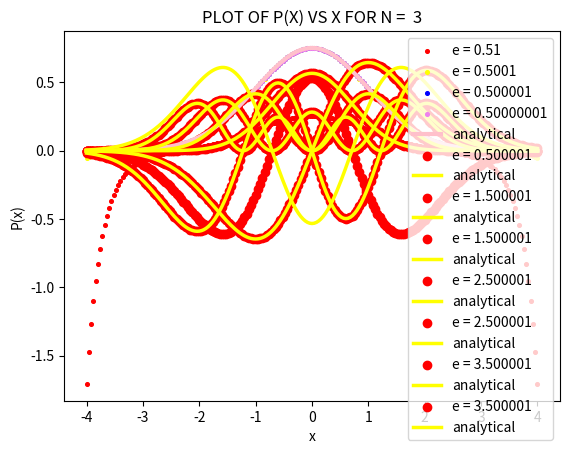

Write the Python code that produced this figure.

#NAME : GAURAV CHANDRA
#ROLL NO : 2020PHY1122

import numpy as np
import matplotlib.pyplot as plt
import pandas as pd
from scipy.constants import hbar,elementary_charge
from scipy import special


def f(e,z):
    return 2*(e - (1/2)*(z**2))


def Numerov(a,b,u_0,u_dash,N,n,f,del_e = 10**(-6)): #numerov method
    
    e = n+0.5+del_e   #eigen value
    h = (b-a)/N     #step size
    x = np.arange(a,b+h,h)
    
    u = np.zeros([N+1])

    C = 1 + ((h**2)/12)*f(e,x)
    
    u[0] = u_0
    
    if n%2!=0: #odd states
    
        u[1] =  u[0] + u_dash*h
    else :      #even states
        
        u[1] = (6-5*C[0])*(u[0]/C[1])
    
    for i in range(2,N+1):
        u[i] = ((12 - 10*C[i-1])*u[i-1] - C[i-2]*u[i-2])/C[i]
        
    
    x_minus = -x[1:]

    X = np.append(x_minus[-1::-1], x)

    if n % 2 != 0:  # odd states
        
        u_minus = -u[1:]
        U = np.append(u_minus[-1::-1], u)

    else:  # even states
        u_minus = u[1:]
        U = np.append(u[-1::-1], u_minus)

    return [X,U]

def anal(x,n):
    p = special.hermite(n,monic = True)
    u = np.exp(-0.5*x**2)*p(x)
    U = normalize(x, u, MySimp)[1]
    return U

def normalize(wavefx,wavefy,int_method):  #this function returns list including normalisation constant and 
                                          #normalised eigen function
    I = int_method(wavefx,wavefy**2)
    A = (I)**(-1/2)
    
    return [A,A*wavefy]

def MySimp(x,y):  #x here is the array of independent variable  and y for dependent variable
    # calculating step size
    h = abs((x[-1] - x[0]) / len(x))
    
    simpint = y[0] + y[-1]
    
    for i in range(1,len(x)):
        
        if i%2 == 0:
            simpint = simpint + 2 * y[i]
        else:
            simpint = simpint + 4 * y[i]          
    
    # multiply h/2 with the obtained integration to get Simpson integration 
    simpint =simpint * h/3
    
    return simpint


if __name__ == "__main__":
    
    ##############  PART A ################
    
    n = 0  #GROUND STATE
    u_0 = 1
    u_dash = 1
    x = 0
    x_max = 4
    del_e = [10**(-2),10**(-4),10**(-6),10**(-8)]
    c = ['red','yellow','blue','violet']
    
    for i in range(len(del_e)) :      #plot for different del E
    
        sol = Numerov(x, x_max, u_0, u_dash, 100, n, f,del_e[i])
        X = sol[0]
        u = sol[1]
    
        U = normalize(X, u, MySimp)[1]
        
        plt.scatter(X,U,c = c[i],s=7,label = 'e = '+str(0.5+del_e[i]))
        plt.xlabel("X")
        plt.ylabel("U(X)")
        if i == 2:       #AT INDEX 2 ,DEL E IS 10**-6 ,FOR PART B FOR PROB DENSITY
            u_array = U
        plt.title("PLOT OF U(X) VS X FOR N = 0 ")
        
    x_array = X  #FOR ANALYTICAL PLOT
    plt.plot(x_array,anal(x_array, n),linewidth = 3,c = 'pink',label = 'analytical')
    plt.grid()
    plt.legend()
    plt.show()
    
    plt.scatter(x_array,u_array**2,c = 'red',label = 'e = '+str(0.5+10**(-6)))
    plt.xlabel("X")
    plt.ylabel("U(X)")
    plt.title("PLOT OF P(X) VS X FOR N = 0")
    plt.plot(x_array,anal(X, 0)**2,linewidth = 2.5,c = 'yellow',label = 'analytical')
    plt.grid()
    plt.legend()
    plt.show()
    
    
    ################  PART B  ##########
     
    #FOR DIFFERENT N
    n = [1,2,3]
    u_0 = [0,1,0]
    u_dash = [1,1,-1]
    
    for i in range(len(n)):
        sol = Numerov(x, x_max, u_0[i], u_dash[i], 100, n[i], f)
        X = sol[0]
        u = sol[1]
        U = normalize(X, u, MySimp)[1]
        
        plt.scatter(X,U,c='red',label = 'e = '+str(n[i]+0.5+10**(-6)))
        plt.xlabel("X")
        plt.ylabel("U(X)")
        plt.title("PLOT OF U(X) VS X FOR N =  "+str(n[i]))
        plt.plot(X,anal(X, n[i]),linewidth = 2.5,c = 'yellow',label = 'analytical')
        plt.grid()
        plt.legend()
        plt.show()
        
        plt.scatter(X,U**2,c='red',label = 'e = '+str(n[i]+0.5+10**(-6)))
        plt.xlabel("x")
        plt.ylabel("P(x)")
        plt.title("PLOT OF P(X) VS X FOR N =  "+str(n[i]))
        plt.plot(X,anal(X, n[i])**2,linewidth = 2.5,c = 'yellow',label = 'analytical')
        plt.grid()
        plt.legend()
        plt.show()
        
        #########################  PART C  ####################
        
    w = 5.5*10**(14)   #GIVEN FREQUENCY
    e_eigen = [ ]
    e_analytic = [ ]
    for i in range(4):
        e_eigen.append((i+0.5+10**(-6))*hbar*w/elementary_charge)
        e_analytic.append((i+0.5)*hbar*w/elementary_charge)
        
    print("TABLE FOR ENERGY EIGEN VALUES ")
    print(pd.DataFrame({'analtyic energy values':e_analytic,'calculated energy values':e_eigen}))
        
        #########################  PART D  ####################
        
    
    x_forbidden = np.array([])
    u_forbidden = np.array([])
    for i in range(len(x_array)):
        if x_array[i] >1 or x_array[i] < -1 :
            x_forbidden = np.append(x_forbidden,x_array[i])
            u_forbidden = np.append(u_forbidden,u_array[i])
        else : 
                
            continue
        
    print('')
    print("THE PROBABILITY OF FINDING AN ELECTRON IN THE CLASSICALLY FORBIDDEN ENERGY REGION IS ",MySimp(x_forbidden, u_forbidden **2)*100,'%')
        